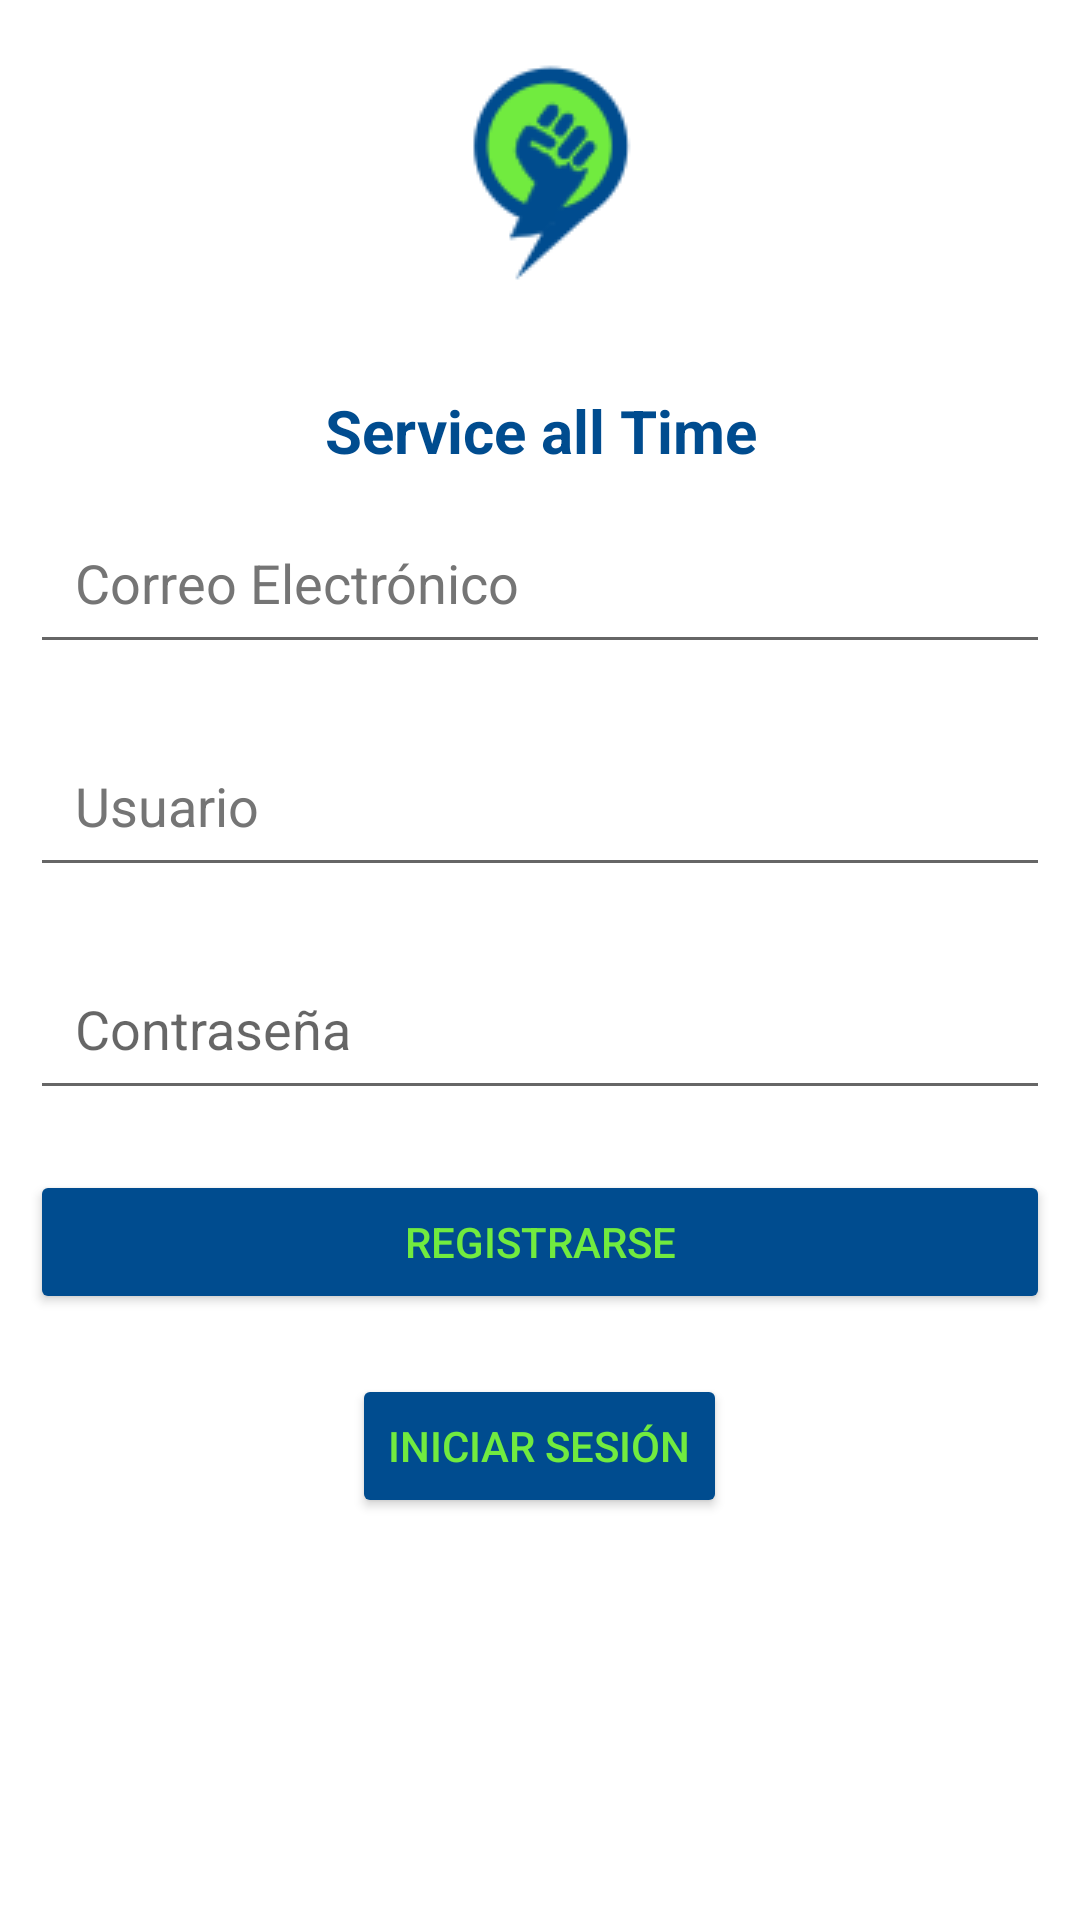

Reconstruct the res/layout file that produces this screen, plus the resources it refers to.
<!-- AndroidManifest.xml: application theme Theme.Serviciostime -->
<!-- res/layout/activity_register.xml -->
<?xml version="1.0" encoding="utf-8"?>
<androidx.constraintlayout.widget.ConstraintLayout xmlns:android="http://schemas.android.com/apk/res/android"
    xmlns:app="http://schemas.android.com/apk/res-auto"
    xmlns:tools="http://schemas.android.com/tools"
    android:layout_width="match_parent"
    android:layout_height="match_parent"
    tools:context=".Register">

    <ScrollView
        android:id="@+id/scrollView_Register"
        android:layout_width="match_parent"
        android:layout_height="match_parent">

        <LinearLayout
            android:id="@+id/LinearLayoutRegister"
            android:layout_width="match_parent"
            android:layout_height="wrap_content"
            android:gravity="center|top"
            android:orientation="vertical">

            <androidx.appcompat.widget.AppCompatImageView
                android:layout_width="wrap_content"
                android:layout_height="wrap_content"
                android:layout_gravity="center_horizontal"
                android:layout_marginBottom="10dp"
                app:srcCompat="@drawable/logo" />

            <TextView
                android:id="@+id/txt_title_app"
                android:layout_width="match_parent"
                android:layout_height="wrap_content"
                android:gravity="center"
                android:text="@string/app_name"
                android:textColor="@color/blue"
                android:textSize="20sp"
                android:textStyle="bold" />

            <EditText
                android:id="@+id/eTxt_email_R"
                android:layout_width="match_parent"
                android:layout_height="wrap_content"
                android:layout_margin="10dp"
                android:autofillHints=""
                android:drawableStart="@drawable/ic_persona"
                android:drawablePadding="5dp"
                android:ems="10"

                android:hint="@string/email"
                android:inputType="textEmailAddress"
                android:padding="15dp"
                android:textColorHint="#757575" />

            <EditText
                android:id="@+id/eTxt_username_R"
                android:layout_width="match_parent"
                android:layout_height="wrap_content"
                android:layout_margin="10dp"
                android:autofillHints=""
                android:drawableStart="@drawable/ic_persona"
                android:drawablePadding="5dp"
                android:ems="10"

                android:hint="@string/username"
                android:inputType="textPersonName"
                android:padding="15dp"
                android:textColorHint="#757575" />

            <EditText
                android:id="@+id/eTxt_password_R"
                android:layout_width="match_parent"
                android:layout_height="wrap_content"
                android:layout_margin="10dp"
                android:autofillHints=""
                android:drawableStart="@drawable/ic_lock"
                android:drawablePadding="5dp"
                android:ems="10"

                android:hint="@string/password"
                android:inputType="textPassword"
                android:padding="15dp" />

            <Button
                android:id="@+id/btn_register_R"
                style="@style/ButtonAuth"
                android:layout_width="match_parent"
                android:layout_height="wrap_content"
                android:layout_margin="10dp"
                android:padding="10dp"
                android:text="@string/register" />

            <Button
                android:id="@+id/btn_backToLogin"
                style="@style/ButtonAuth"
                android:layout_width="wrap_content"
                android:layout_height="wrap_content"
                android:layout_margin="10dp"
                android:text="@string/login" />


        </LinearLayout>
    </ScrollView>

</androidx.constraintlayout.widget.ConstraintLayout>
<!-- resources referenced by this layout -->
<resources>
  <color name="blue">#FF004C8F</color>
  <!-- drawable logo: png bitmap (drawable, 2964 bytes) -->
  <string name="app_name">Service all Time</string>
  <string name="email">Correo Electrónico</string>
  <string name="login">Iniciar Sesión</string>
  <string name="password">Contraseña</string>
  <string name="register">Registrarse</string>
  <string name="username">Usuario</string>
  <style name="ButtonAuth" parent="@style/TextAppearance.AppCompat.Widget.Button.Colored">
          <item name="android:textColor">@color/green</item>
          <item name="android:backgroundTint">@color/blue</item>
          <item name="android:colorAccent">@color/soft_black</item>
      </style>
  <style name="Theme.Serviciostime" parent="Theme.MaterialComponents.DayNight.DarkActionBar">
          
          <item name="colorPrimary">@color/purple_500</item>
          <item name="colorPrimaryVariant">@color/purple_700</item>
          <item name="colorOnPrimary">@color/white</item>
          
          <item name="colorSecondary">@color/teal_200</item>
          <item name="colorSecondaryVariant">@color/teal_700</item>
          <item name="colorOnSecondary">@color/black</item>
          
          <item name="android:statusBarColor" tools:targetApi="l">?attr/colorPrimaryVariant</item>
          
      </style>
  <color name="green">#FF71EB3F</color>
  <color name="soft_black">#FF333333</color>
  <color name="purple_500">#FF6200EE</color>
  <color name="purple_700">#FF3700B3</color>
  <color name="white">#FFFFFFFF</color>
  <color name="teal_200">#FF03DAC5</color>
  <color name="teal_700">#FF018786</color>
  <color name="black">#FF000000</color>
</resources>
